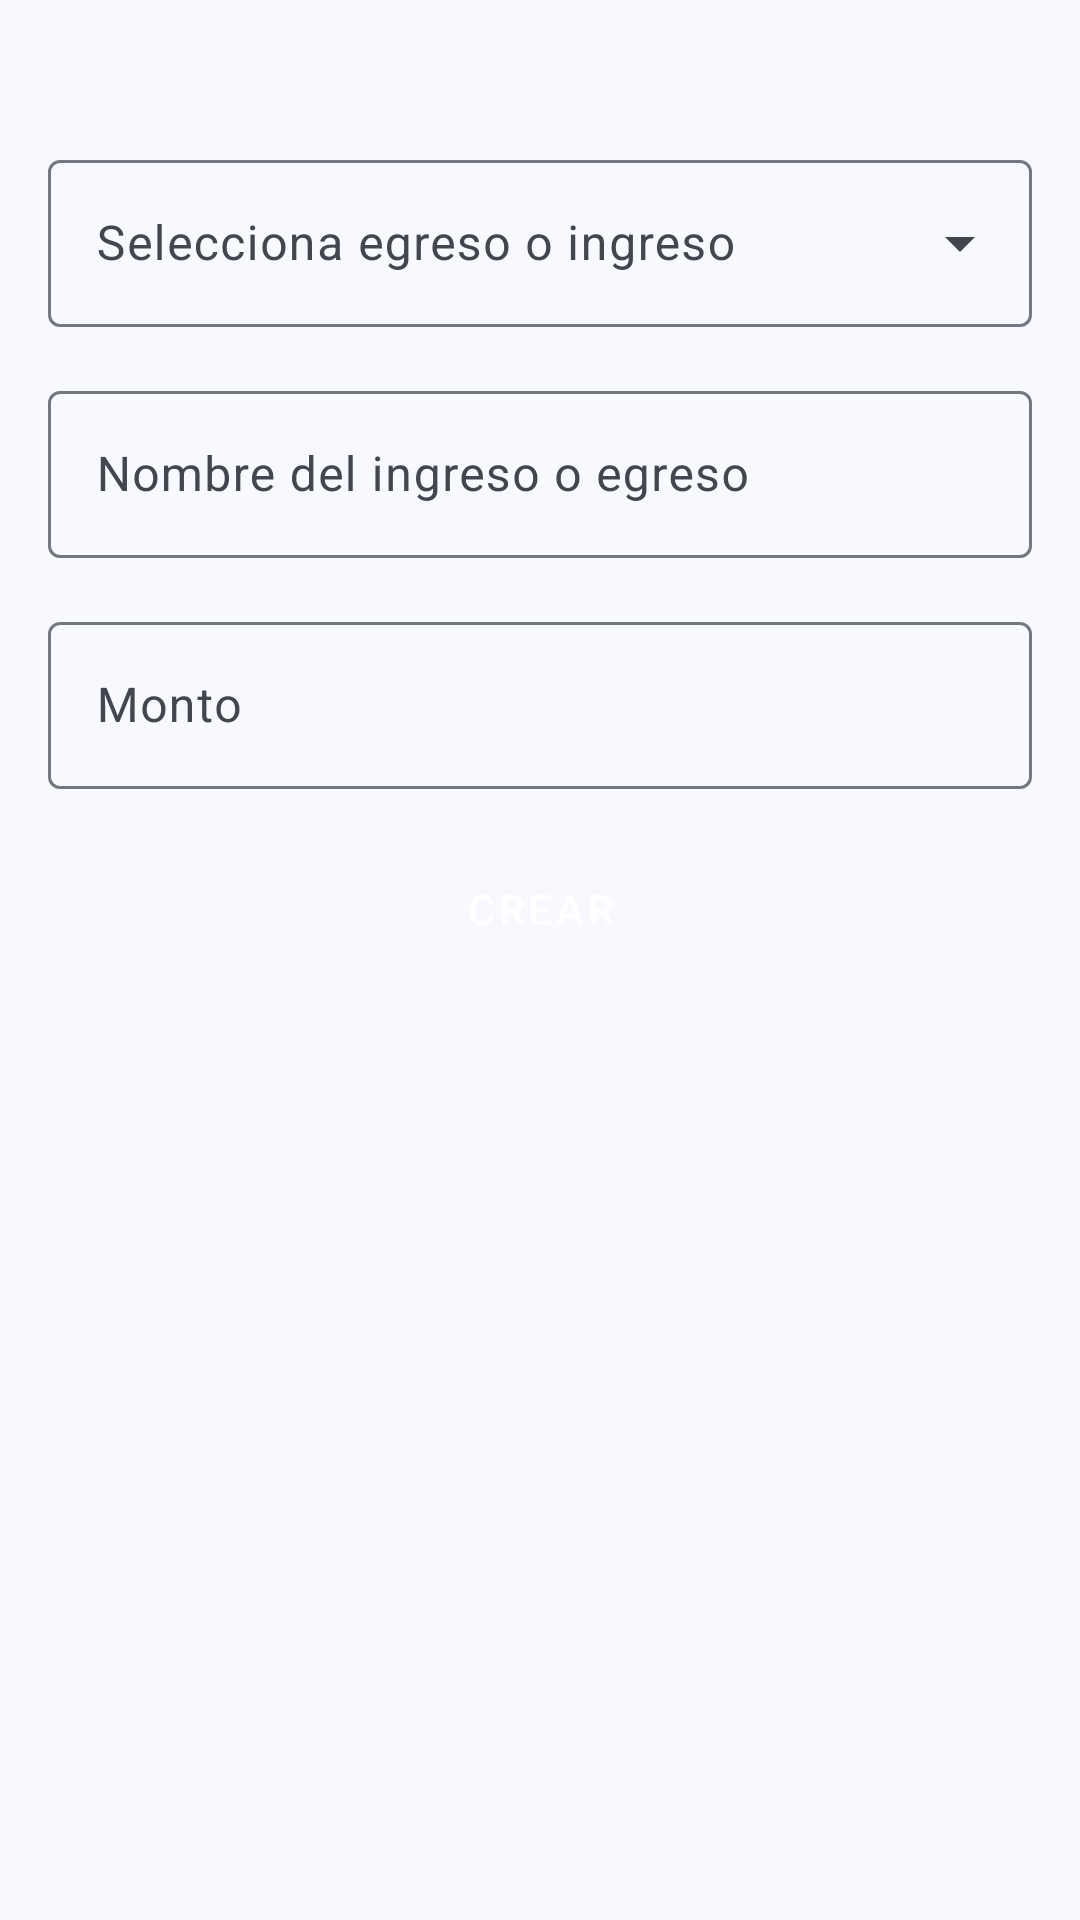

Here is an Android app screen rendered from its layout file. Give the layout XML and the strings, colors and styles it references.
<!-- AndroidManifest.xml: application theme Theme.Lab6_20203651_IOT -->
<!-- res/layout/fragment_crear_egreso_ingreso.xml -->
<?xml version="1.0" encoding="utf-8"?>
<androidx.constraintlayout.widget.ConstraintLayout xmlns:android="http://schemas.android.com/apk/res/android"
    xmlns:tools="http://schemas.android.com/tools"
    xmlns:app="http://schemas.android.com/apk/res-auto"
    android:layout_width="match_parent"
    android:layout_height="match_parent"
    tools:context=".CrearEgresoIngreso">

    <com.google.android.material.appbar.AppBarLayout
        android:id="@+id/appBarLayout"
        android:layout_width="match_parent"
        android:layout_height="wrap_content"
        android:background="@color/md_theme_inverseOnSurface"
        app:layout_constraintEnd_toEndOf="parent"
        app:layout_constraintStart_toStartOf="parent"
        app:layout_constraintTop_toTopOf="parent">
    </com.google.android.material.appbar.AppBarLayout>

    <ScrollView
        android:layout_width="0dp"
        android:layout_height="0dp"
        android:layout_marginTop="16dp"
        app:layout_constraintTop_toBottomOf="@id/appBarLayout"
        app:layout_constraintBottom_toBottomOf="parent"
        app:layout_constraintStart_toStartOf="parent"
        app:layout_constraintEnd_toEndOf="parent">

        <LinearLayout
            android:layout_width="match_parent"
            android:layout_height="wrap_content"
            android:orientation="vertical"
            android:padding="16dp">

            <LinearLayout
                android:layout_width="match_parent"
                android:layout_height="wrap_content"
                android:orientation="horizontal"
                android:layout_marginTop="16dp">

                <com.google.android.material.textfield.TextInputLayout
                    android:id="@+id/editEgresoIngreso"
                    android:layout_width="0dp"
                    android:layout_height="wrap_content"
                    style="@style/Widget.Material3.TextInputLayout.OutlinedBox.ExposedDropdownMenu"
                    android:layout_weight="1"
                    android:hint="Selecciona egreso o ingreso">
                    <com.google.android.material.textfield.MaterialAutoCompleteTextView
                        android:id="@+id/selectEgresoIngreso"
                        android:layout_width="match_parent"
                        android:layout_height="wrap_content"
                        android:inputType="none" />
                </com.google.android.material.textfield.TextInputLayout>

            </LinearLayout>

            <LinearLayout
                android:layout_width="match_parent"
                android:layout_height="wrap_content"
                android:orientation="horizontal"
                android:layout_marginTop="16dp">

                <com.google.android.material.textfield.TextInputLayout
                    android:layout_width="0dp"
                    android:layout_height="wrap_content"
                    android:layout_weight="1">

                    <com.google.android.material.textfield.TextInputEditText
                        android:id="@+id/editNombre"
                        android:layout_width="match_parent"
                        android:layout_height="wrap_content"
                        android:hint="Nombre del ingreso o egreso" />
                </com.google.android.material.textfield.TextInputLayout>

            </LinearLayout>

            <LinearLayout
                android:layout_width="match_parent"
                android:layout_height="wrap_content"
                android:orientation="horizontal"
                android:layout_marginTop="16dp">

                <com.google.android.material.textfield.TextInputLayout
                    android:layout_width="0dp"
                    android:layout_height="wrap_content"
                    android:layout_weight="1">

                    <com.google.android.material.textfield.TextInputEditText
                        android:id="@+id/editMonto"
                        android:layout_width="match_parent"
                        android:layout_height="wrap_content"
                        android:hint="Monto" />
                </com.google.android.material.textfield.TextInputLayout>
            </LinearLayout>

            <Button
                android:id="@+id/btnCrear"
                android:layout_width="match_parent"
                android:layout_height="wrap_content"
                android:text="Crear"
                android:layout_marginTop="16dp"
                android:backgroundTint="@color/md_theme_primary"
                android:textColor="@android:color/white"
                style="@style/Widget.MaterialComponents.Button.OutlinedButton" />

        </LinearLayout>

    </ScrollView>

</androidx.constraintlayout.widget.ConstraintLayout>
<!-- resources referenced by this layout -->
<resources>
  <color name="md_theme_inverseOnSurface">#EEF1F6</color>
  <color name="md_theme_primary">#266489</color>
  <style name="Theme.Lab6_20203651_IOT" parent="Base.Theme.Lab6_20203651_IOT" />
  <color name="md_theme_onPrimary">#FFFFFF</color>
  <color name="md_theme_primaryContainer">#C9E6FF</color>
  <color name="md_theme_onPrimaryContainer">#001E2F</color>
  <color name="md_theme_secondary">#50606E</color>
  <color name="md_theme_onSecondary">#FFFFFF</color>
  <color name="md_theme_secondaryContainer">#D3E5F5</color>
  <color name="md_theme_onSecondaryContainer">#0C1D29</color>
  <color name="md_theme_tertiary">#64597B</color>
  <color name="md_theme_onTertiary">#FFFFFF</color>
  <color name="md_theme_tertiaryContainer">#EADDFF</color>
  <color name="md_theme_onTertiaryContainer">#201635</color>
  <color name="md_theme_error">#BA1A1A</color>
  <color name="md_theme_onError">#FFFFFF</color>
  <color name="md_theme_errorContainer">#FFDAD6</color>
  <color name="md_theme_onErrorContainer">#410002</color>
  <color name="md_theme_background">#F7F9FF</color>
  <color name="md_theme_onBackground">#181C20</color>
  <color name="md_theme_surface">#F7F9FF</color>
  <color name="md_theme_onSurface">#181C20</color>
  <color name="md_theme_surfaceVariant">#DDE3EA</color>
  <color name="md_theme_onSurfaceVariant">#41474D</color>
  <color name="md_theme_outline">#72787E</color>
  <color name="md_theme_outlineVariant">#C1C7CE</color>
  <color name="md_theme_inverseSurface">#2D3135</color>
  <color name="md_theme_inversePrimary">#95CDF7</color>
  <color name="md_theme_primaryFixed">#C9E6FF</color>
  <color name="md_theme_onPrimaryFixed">#001E2F</color>
  <color name="md_theme_primaryFixedDim">#95CDF7</color>
  <color name="md_theme_onPrimaryFixedVariant">#004B6F</color>
  <color name="md_theme_secondaryFixed">#D3E5F5</color>
  <color name="md_theme_onSecondaryFixed">#0C1D29</color>
  <color name="md_theme_secondaryFixedDim">#B7C9D9</color>
  <color name="md_theme_onSecondaryFixedVariant">#384956</color>
  <color name="md_theme_tertiaryFixed">#EADDFF</color>
  <color name="md_theme_onTertiaryFixed">#201635</color>
  <color name="md_theme_tertiaryFixedDim">#CEC0E8</color>
  <color name="md_theme_onTertiaryFixedVariant">#4C4162</color>
  <color name="md_theme_surfaceDim">#D7DADF</color>
  <color name="md_theme_surfaceBright">#F7F9FF</color>
  <color name="md_theme_surfaceContainerLowest">#FFFFFF</color>
  <color name="md_theme_surfaceContainerLow">#F1F4F9</color>
  <color name="md_theme_surfaceContainer">#EBEEF3</color>
  <color name="md_theme_surfaceContainerHigh">#E5E8ED</color>
  <color name="md_theme_surfaceContainerHighest">#E0E3E8</color>
</resources>
